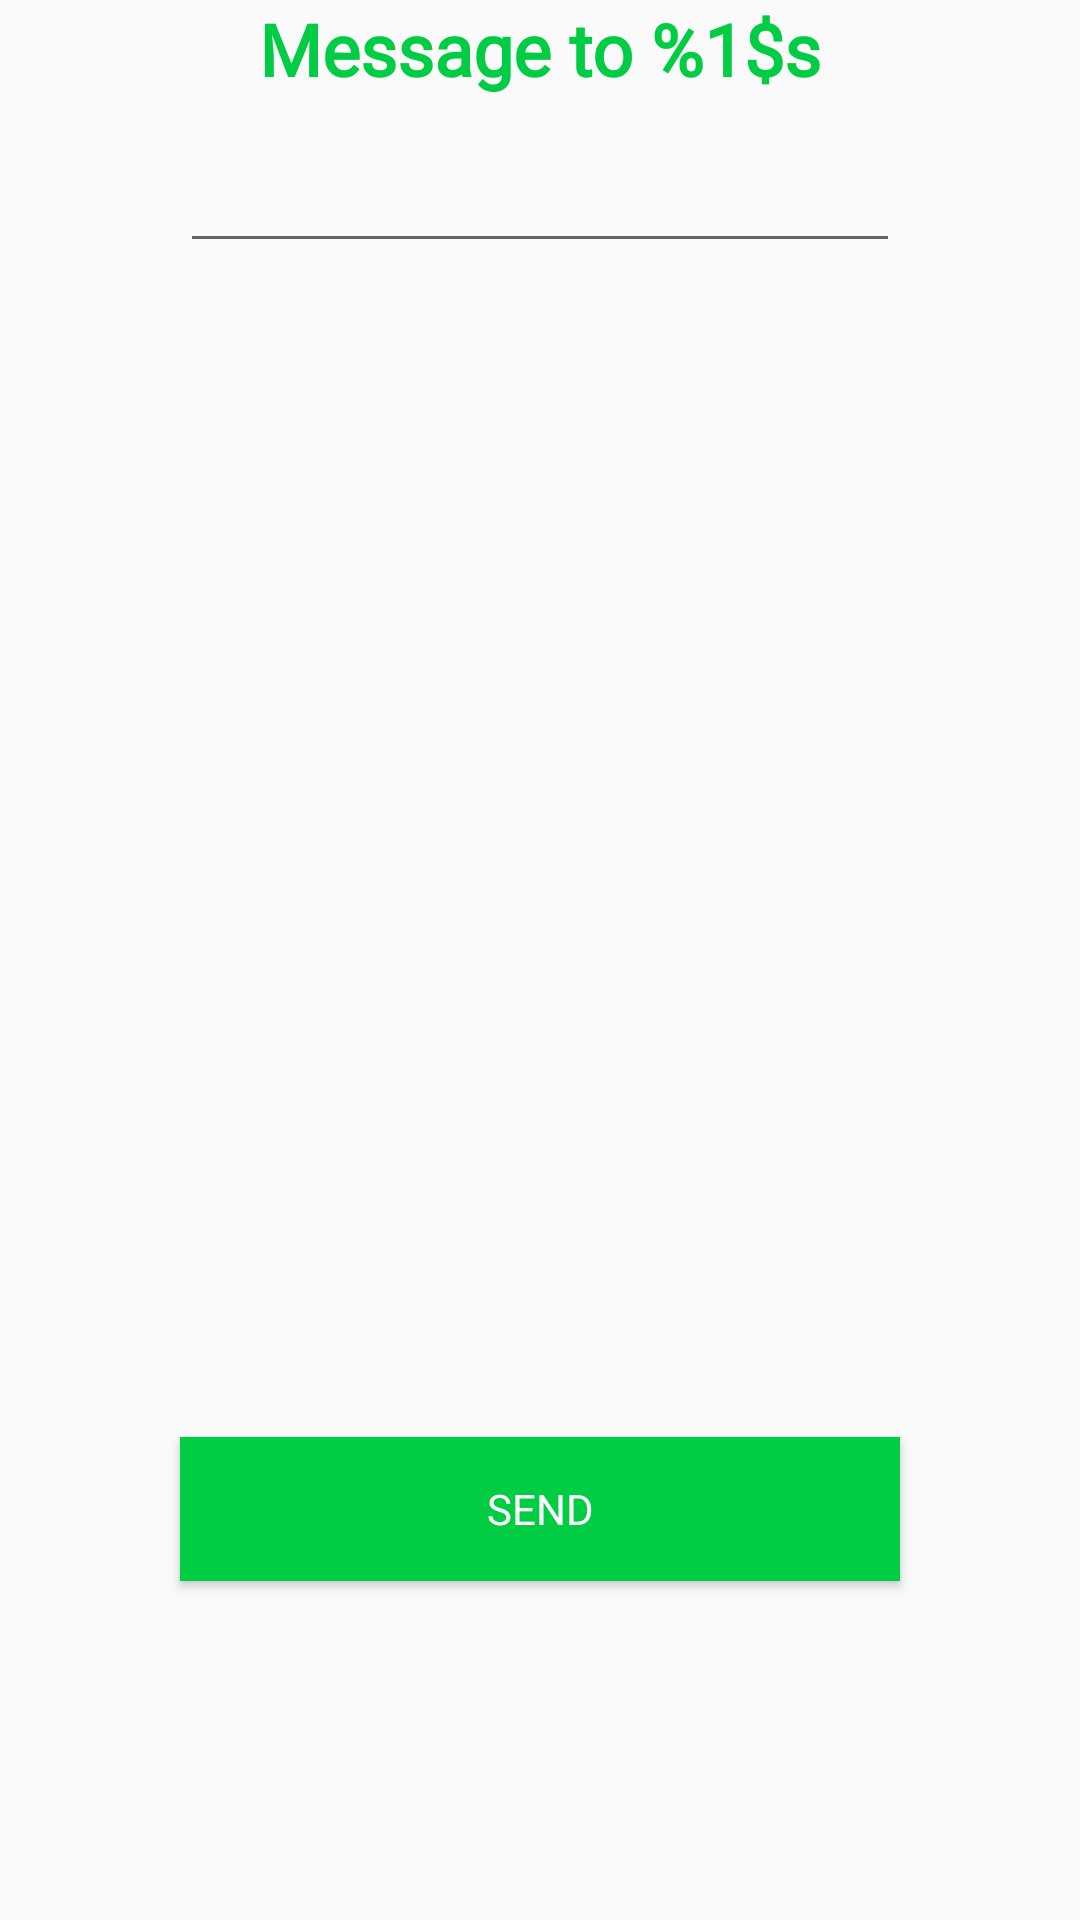

Android layout source for this screen:
<!-- AndroidManifest.xml: application theme AppTheme.NoActionBar -->
<!-- res/layout/dialog_message_user.xml -->
<?xml version="1.0" encoding="utf-8"?>
<android.support.constraint.ConstraintLayout
    xmlns:android="http://schemas.android.com/apk/res/android"
    xmlns:app="http://schemas.android.com/apk/res-auto"
    xmlns:tools="http://schemas.android.com/tools"
    android:layout_width="match_parent"
    android:layout_height="match_parent"
    android:layout_marginTop="20dp"
    android:layout_marginBottom="20dp"
    android:layout_marginStart="20dp"
    android:layout_marginEnd="20dp" >

    <TextView
        android:id="@+id/userid"
        android:layout_width="0dp"
        android:layout_height="wrap_content"
        android:layout_marginStart="8dp"
        android:layout_marginEnd="8dp"
        android:layout_marginBottom="8dp"
        android:fontFamily="@font/ubuntu_medium"
        android:text="@string/messageTo"
        android:textAlignment="center"
        android:textColor="@color/colorPrimary"
        android:textSize="24sp"
        android:textStyle="bold"
        app:layout_constraintBottom_toBottomOf="parent"
        app:layout_constraintEnd_toEndOf="parent"
        app:layout_constraintHorizontal_bias="0.0"
        app:layout_constraintStart_toStartOf="parent"
        app:layout_constraintTop_toTopOf="parent"
        app:layout_constraintVertical_bias="0.0" />

    <EditText
        android:id="@+id/message"
        android:layout_width="240dp"
        android:layout_height="wrap_content"
        android:layout_marginStart="8dp"
        android:layout_marginTop="8dp"
        android:layout_marginEnd="8dp"
        android:layout_marginBottom="8dp"
        android:ems="10"
        android:fontFamily="@font/ubuntu_medium"
        android:inputType="textMultiLine"
        android:maxLength="128"
        android:singleLine="false"
        app:layout_constraintBottom_toBottomOf="parent"
        app:layout_constraintEnd_toEndOf="parent"
        app:layout_constraintStart_toStartOf="parent"
        app:layout_constraintTop_toBottomOf="@+id/userid"
        app:layout_constraintVertical_bias="0.011" />

    <Button
        android:id="@+id/send"
        android:layout_width="240dp"
        android:layout_height="wrap_content"
        android:layout_marginStart="8dp"
        android:layout_marginTop="8dp"
        android:layout_marginEnd="8dp"
        android:layout_marginBottom="8dp"
        android:background="@color/colorPrimary"
        android:fontFamily="@font/ubuntu_medium"
        android:text="@string/send"
        android:textColor="@color/colorWhite"
        app:layout_constraintBottom_toBottomOf="parent"
        app:layout_constraintEnd_toEndOf="parent"
        app:layout_constraintStart_toStartOf="parent"
        app:layout_constraintTop_toBottomOf="@+id/message"
        app:layout_constraintVertical_bias="0.785" />


</android.support.constraint.ConstraintLayout>
<!-- resources referenced by this layout -->
<resources>
  <color name="colorPrimary">#00cc44</color>
  <color name="colorWhite">#FFFFFF</color>
  <string name="messageTo">Message to %1$s</string>
  <string name="send">Send</string>
  <style name="AppTheme.NoActionBar">
          <item name="windowActionBar">false</item>
          <item name="windowNoTitle">true</item>
      </style>
</resources>
